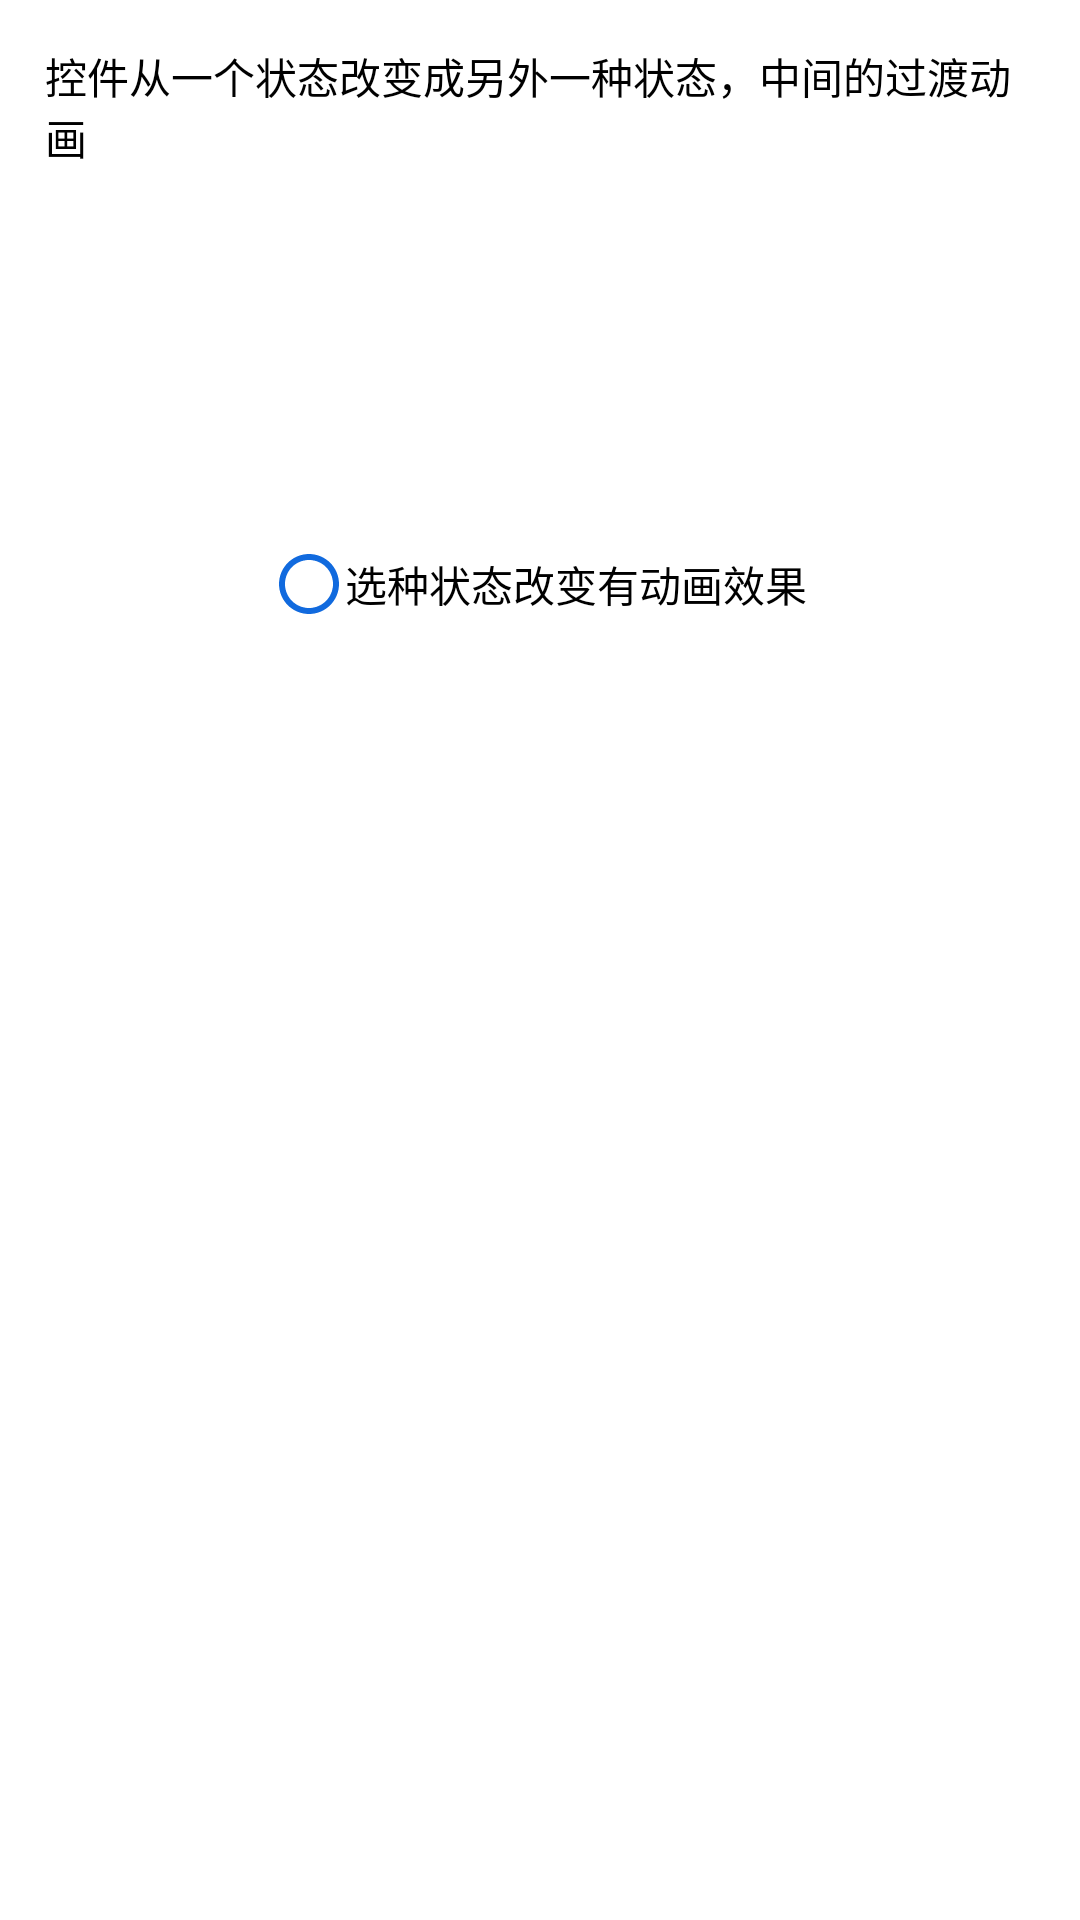

Reconstruct the res/layout file that produces this screen, plus the resources it refers to.
<!-- AndroidManifest.xml: application theme Theme.AndroidAnim -->
<!-- res/layout/activity_layout_animated_selector.xml -->
<?xml version="1.0" encoding="utf-8"?>
<layout xmlns:android="http://schemas.android.com/apk/res/android">

    <data>

    </data>

    <LinearLayout
        android:layout_width="match_parent"
        android:layout_height="match_parent"
        android:orientation="vertical">

        <TextView
            android:layout_width="match_parent"
            android:layout_height="wrap_content"
            android:padding="15dp"
            android:textColor="#000"
            android:text="控件从一个状态改变成另外一种状态，中间的过渡动画" />

        <CheckBox
            android:id="@+id/chk_box"
            android:layout_width="wrap_content"
            android:layout_height="wrap_content"
            android:layout_gravity="center"
            android:layout_marginTop="100dp"
            android:button="@drawable/chk_animator_selector"
            android:text="选种状态改变有动画效果" />

    </LinearLayout>
</layout>
<!-- resources referenced by this layout -->
<resources>
  <style name="Theme.AndroidAnim" parent="Theme.MaterialComponents.DayNight.DarkActionBar">
          
          <item name="colorPrimary">@color/purple_500</item>
          <item name="colorPrimaryVariant">@color/purple_700</item>
          <item name="colorOnPrimary">@color/white</item>
          
          <item name="colorSecondary">@color/teal_200</item>
          <item name="colorSecondaryVariant">@color/teal_700</item>
          <item name="colorOnSecondary">@color/black</item>
          
          <item name="android:statusBarColor" tools:targetApi="l">?attr/colorPrimaryVariant</item>
          
          <item name="textAllCaps">false</item>
      </style>
  <!-- drawable ic_checkbox_on_24 (drawable) -->
  <vector android:height="24dp" android:tint="#116ADE"
      android:viewportHeight="24" android:viewportWidth="24"
      android:width="24dp" xmlns:android="http://schemas.android.com/apk/res/android">
      <path android:fillColor="@android:color/white" android:pathData="M12,2C6.48,2 2,6.48 2,12s4.48,10 10,10 10,-4.48 10,-10S17.52,2 12,2zM10,17l-5,-5 1.41,-1.41L10,14.17l7.59,-7.59L19,8l-9,9z"/>
  </vector>
  <!-- drawable ic_checkbox_off_24 (drawable) -->
  <vector android:height="24dp" android:tint="#116ADE"
      android:viewportHeight="24" android:viewportWidth="24"
      android:width="24dp" xmlns:android="http://schemas.android.com/apk/res/android">
      <path android:fillColor="@android:color/white" android:pathData="M12,2C6.48,2 2,6.48 2,12s4.48,10 10,10 10,-4.48 10,-10S17.52,2 12,2zM12,20c-4.42,0 -8,-3.58 -8,-8s3.58,-8 8,-8 8,3.58 8,8 -3.58,8 -8,8z"/>
  </vector>
  <!-- drawable ic_3k_24 (drawable) -->
  <vector android:height="24dp" android:tint="#116ADE"
      android:viewportHeight="24" android:viewportWidth="24"
      android:width="24dp" xmlns:android="http://schemas.android.com/apk/res/android">
      <path android:fillColor="@android:color/white" android:pathData="M19,3L5,3c-1.1,0 -2,0.9 -2,2v14c0,1.1 0.9,2 2,2h14c1.1,0 2,-0.9 2,-2L21,5c0,-1.1 -0.9,-2 -2,-2zM11,14c0,0.55 -0.45,1 -1,1L6.5,15v-1.5h3v-1h-2v-1h2v-1h-3L6.5,9L10,9c0.55,0 1,0.45 1,1v4zM18,15h-1.75l-1.75,-2.25L14.5,15L13,15L13,9h1.5v2.25L16.25,9L18,9l-2.25,3L18,15z"/>
  </vector>
  <!-- drawable ic_2k_24 (drawable) -->
  <vector android:height="24dp" android:tint="#116ADE"
      android:viewportHeight="24" android:viewportWidth="24"
      android:width="24dp" xmlns:android="http://schemas.android.com/apk/res/android">
      <path android:fillColor="@android:color/white" android:pathData="M19,3L5,3c-1.1,0 -2,0.9 -2,2v14c0,1.1 0.9,2 2,2h14c1.1,0 2,-0.9 2,-2L21,5c0,-1.1 -0.9,-2 -2,-2zM10,12.5L8,12.5v1h3L11,15L6.5,15v-2.5c0,-0.55 0.45,-1 1,-1h2v-1h-3L6.5,9L10,9c0.55,0 1,0.45 1,1v1.5c0,0.55 -0.45,1 -1,1zM18,15h-1.75l-1.75,-2.25L14.5,15L13,15L13,9h1.5v2.25L16.25,9L18,9l-2.25,3L18,15z"/>
  </vector>
  <!-- drawable ic_1k_24 (drawable) -->
  <vector android:height="24dp" android:tint="#116ADE"
      android:viewportHeight="24" android:viewportWidth="24"
      android:width="24dp" xmlns:android="http://schemas.android.com/apk/res/android">
      <path android:fillColor="@android:color/white" android:pathData="M19,3L5,3c-1.1,0 -2,0.9 -2,2v14c0,1.1 0.9,2 2,2h14c1.1,0 2,-0.9 2,-2L21,5c0,-1.1 -0.9,-2 -2,-2zM10.5,15L9,15v-4.5L7.5,10.5L7.5,9h3v6zM17.5,15h-1.75L14,12.75L14,15h-1.5L12.5,9L14,9v2.25L15.75,9h1.75l-2.25,3 2.25,3z"/>
  </vector>
  <!-- not gathered from this repository: default colours our renderer supplied (Android Studio template values) -->
  <color name="purple_500">#FF6200EE</color>
  <color name="purple_700">#FF3700B3</color>
  <color name="teal_200">#FF03DAC5</color>
  <color name="teal_700">#FF018786</color>
  <color name="black">#FF000000</color>
  <color name="white">#FFFFFFFF</color>
</resources>
